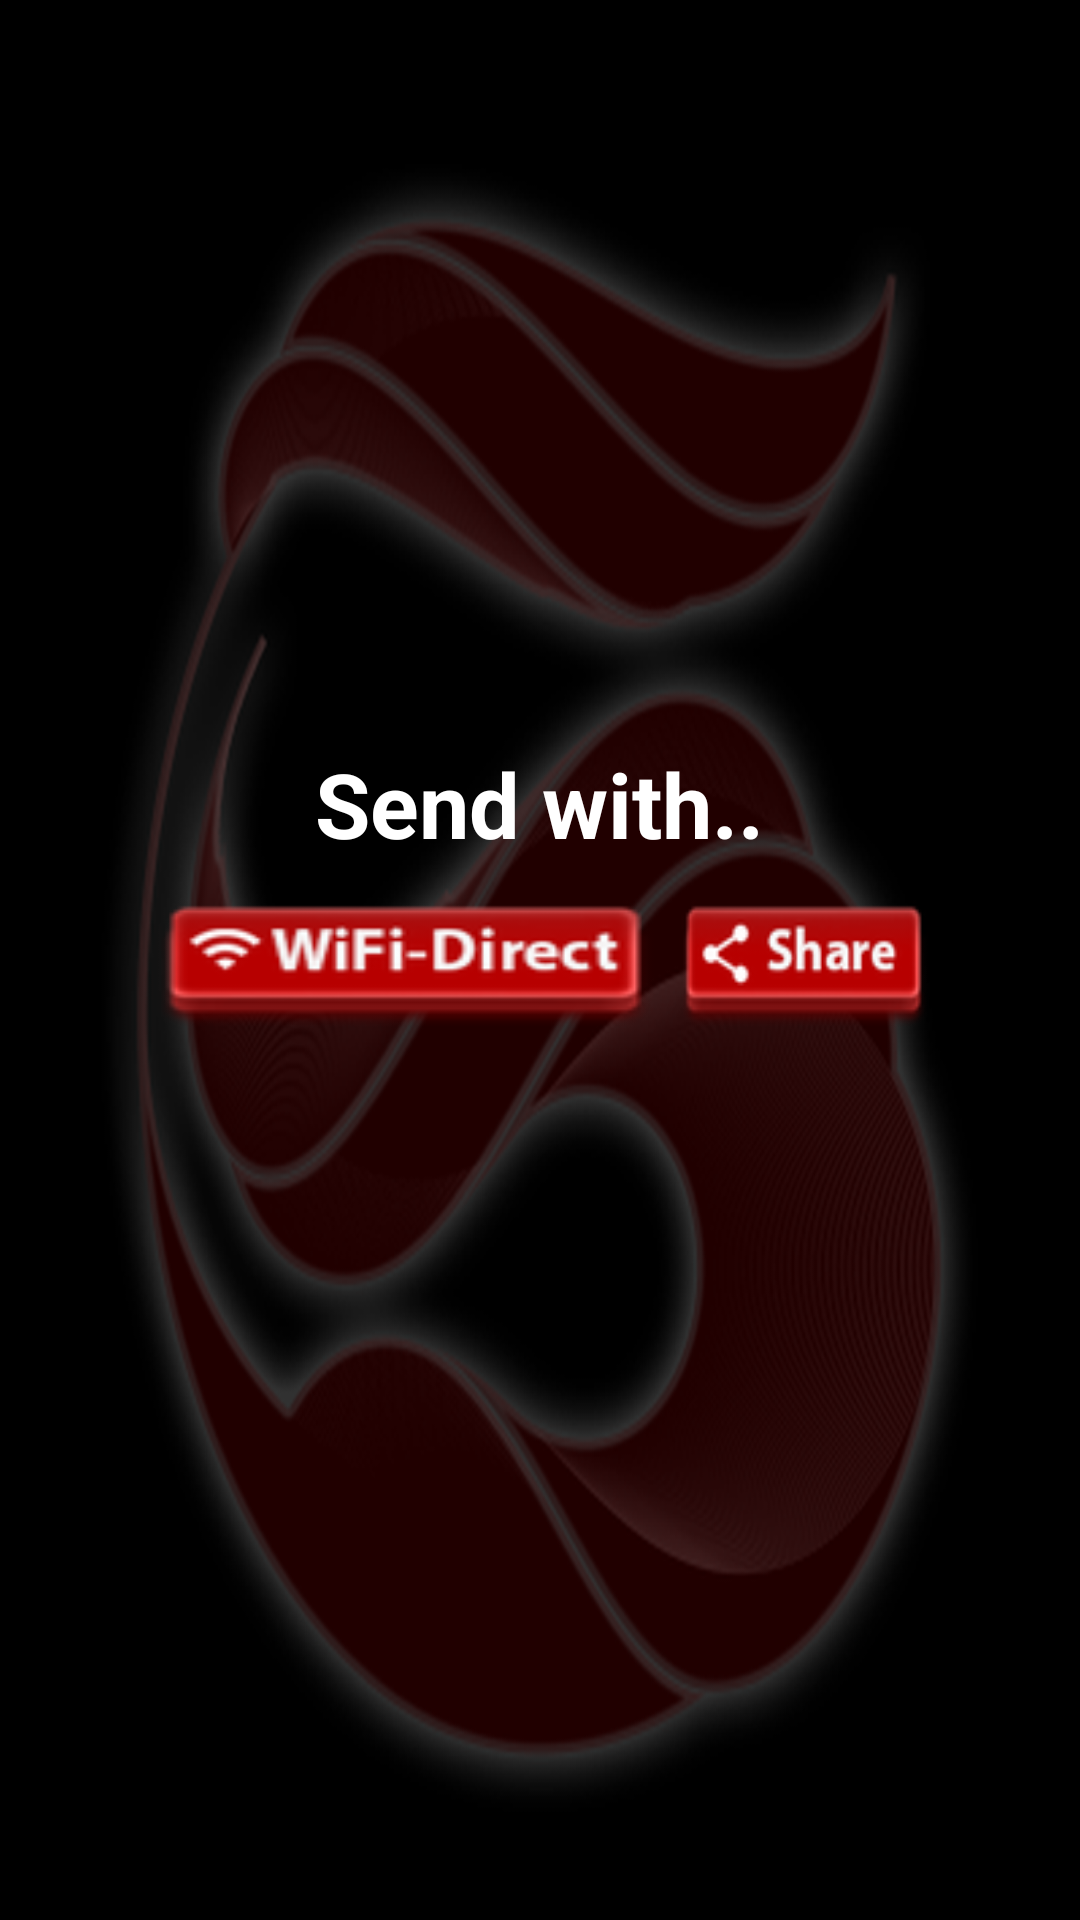

The Android layout XML behind this screen, and the referenced resources:
<!-- AndroidManifest.xml: application theme MainStyle -->
<!-- res/layout/choice_send.xml -->
<RelativeLayout xmlns:android="http://schemas.android.com/apk/res/android"
    xmlns:tools="http://schemas.android.com/tools"
    android:layout_width="match_parent"
    android:layout_height="match_parent"
    android:background="@drawable/background_page">

    <TextView
        android:id="@+id/textView2"
        android:layout_width="wrap_content"
        android:layout_height="wrap_content"
        android:layout_above="@+id/choice_buttons"
        android:layout_centerHorizontal="true"
        android:layout_marginBottom="8dp"
        android:text="@string/send_choice"
        android:textAlignment="center"
        android:textColor="@color/colorButtonText"
        android:textSize="30sp"
        android:textStyle="bold" />

    <RelativeLayout
        android:id="@+id/choice_buttons"
        android:layout_width="wrap_content"
        android:layout_height="wrap_content"
        android:layout_centerInParent="true">

        <LinearLayout
            android:layout_width="wrap_content"
            android:layout_height="wrap_content"
            android:layout_alignParentStart="true"
            android:layout_alignParentTop="true"
            android:orientation="horizontal">

            <Button
                android:id="@+id/send_p2p"
                android:layout_width="177dp"
                android:layout_height="wrap_content"
                android:layout_weight="1"
                android:background="@drawable/wifidirect_background" />

            <Button
                android:id="@+id/send_share"
                android:layout_width="wrap_content"
                android:layout_height="wrap_content"
                android:layout_weight="1"
                android:background="@drawable/share_background"

                />
        </LinearLayout>

    </RelativeLayout>


</RelativeLayout>
<!-- resources referenced by this layout -->
<resources>
  <color name="colorButtonText">#FFFFFF</color>
  <!-- drawable background_page: png bitmap (drawable-hdpi, 129207 bytes) -->
  <!-- drawable share_background (drawable) -->
  <?xml version="1.0" encoding="utf-8"?>
  <selector xmlns:android="http://schemas.android.com/apk/res/android">
      <item android:state_pressed="true" android:drawable="@drawable/share_press" />
      <item android:state_focused="true" android:drawable="@drawable/share" />
      <item android:drawable="@drawable/share" />
  </selector>
  <!-- drawable wifidirect_background (drawable) -->
  <?xml version="1.0" encoding="utf-8"?>
  <selector xmlns:android="http://schemas.android.com/apk/res/android">
      <item android:state_pressed="true" android:drawable="@drawable/wifidirect_press" />
      <item android:state_focused="true" android:drawable="@drawable/wifidirect" />
      <item android:drawable="@drawable/wifidirect" />
  </selector>
  <string name="send_choice">Send with..</string>
  <style name="MainStyle" parent="Theme.AppCompat.Light.NoActionBar">
          <item name="android:windowBackground">@drawable/main_background</item>
          <item name="colorPrimary">@color/colorPrimary</item>
          <item name="colorPrimaryDark">@color/colorPrimaryDark</item>
          <item name="colorControlNormal">@android:color/white</item>
          <item name="colorAccent">@color/colorAccent</item>
      </style>
  <!-- drawable share_press: png bitmap (drawable-hdpi, 1635 bytes) -->
  <!-- drawable share: png bitmap (drawable-hdpi, 1807 bytes) -->
  <!-- drawable wifidirect_press: png bitmap (drawable-hdpi, 2074 bytes) -->
  <!-- drawable wifidirect: png bitmap (drawable-hdpi, 2391 bytes) -->
  <!-- drawable main_background (drawable) -->
  <?xml version="1.0" encoding="utf-8"?>
  <layer-list xmlns:android="http://schemas.android.com/apk/res/android">
  
      <item
          android:drawable="@android:color/black"/>
  
      <item>
          <bitmap
              android:gravity="center"
              android:src="@drawable/background_page" />
      </item>
  
  </layer-list>
  <color name="colorPrimary">#0C3249</color>
  <color name="colorPrimaryDark">#0F2838</color>
  <color name="colorAccent">#01a6ff</color>
</resources>
